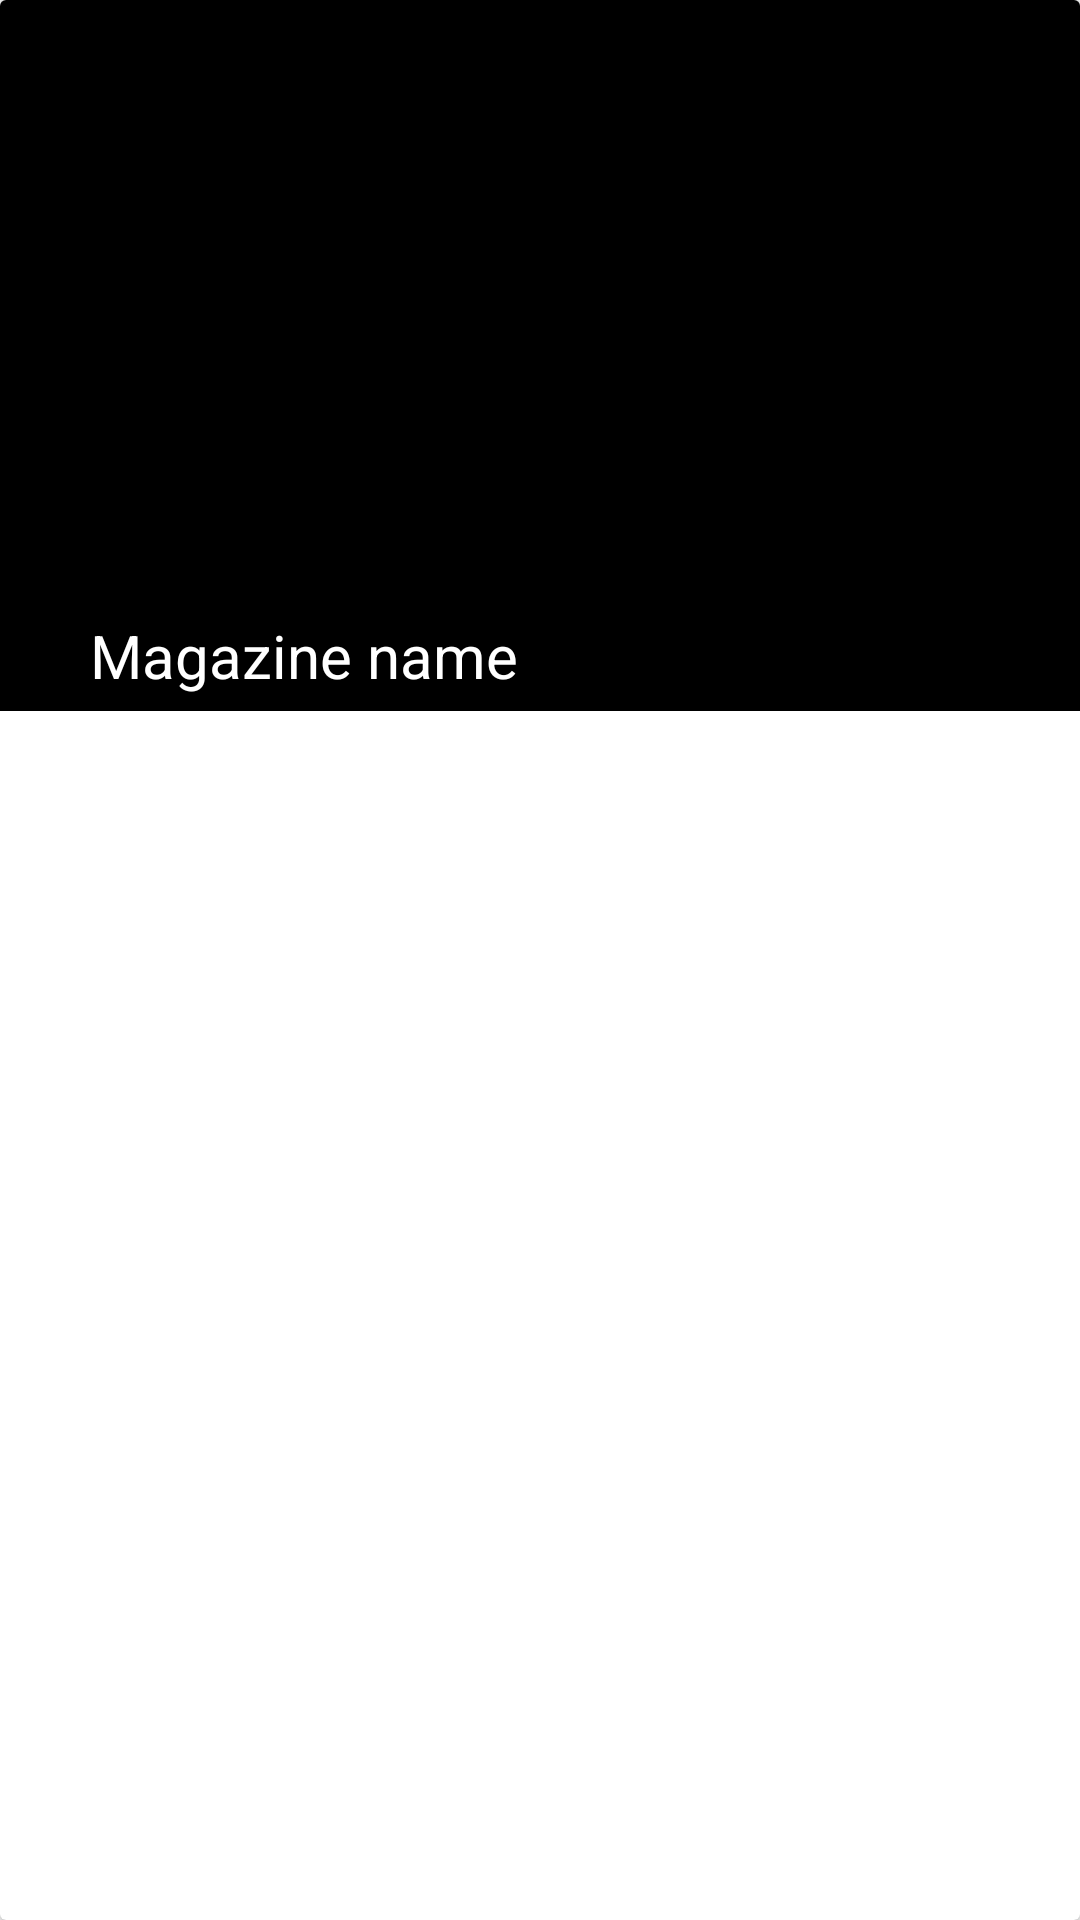

Reconstruct the res/layout file that produces this screen, plus the resources it refers to.
<!-- AndroidManifest.xml: application theme AppTheme -->
<!-- res/layout/mag_list.xml -->
<?xml version="1.0" encoding="utf-8"?>
<android.support.v7.widget.CardView
    xmlns:android="http://schemas.android.com/apk/res/android"
    android:id="@+id/card_mag"
    android:layout_width="match_parent"
    android:layout_height="wrap_content"
    android:layout_marginBottom="10dp"
    android:layout_marginLeft="10dp"
    android:layout_marginRight="10dp"
    android:layout_marginTop="10dp"
    android:background="@color/colorCard"
    android:orientation="vertical"
    >

    <LinearLayout
        android:layout_width="match_parent"
        android:layout_height="wrap_content"
        android:background="@color/colorCard"
        android:orientation="vertical"
        android:paddingLeft="25dp"
        android:paddingRight="25dp"
        android:paddingTop="30dp"
        >
        <ImageView
            android:id="@+id/img_preview"
            android:layout_width="match_parent"
            android:layout_height="170dp"
            android:scaleType="centerCrop"
            />
        <TextView
            android:id="@+id/text_name"
            android:layout_width="wrap_content"
            android:layout_height="wrap_content"
            android:paddingBottom="5dp"
            android:paddingLeft="5dp"
            android:paddingTop="5dp"
            android:text="Magazine name"
            android:textColor="#FFF"
            android:textSize="20sp"
            />
    </LinearLayout>

</android.support.v7.widget.CardView>
<!-- resources referenced by this layout -->
<resources>
  <color name="colorCard">#000</color>
  <style name="AppTheme" parent="Theme.AppCompat.Light.DarkActionBar">
          
          <item name="colorPrimary">@color/colorBack</item>
          <item name="colorPrimaryDark">@color/colorBack</item>
          <item name="colorAccent">@color/colorUnder</item>
      </style>
  <color name="colorBack">#131313</color>
  <color name="colorUnder">#757575</color>
</resources>
